8-way image classification set "dataset" from GitHub (seba-bs22/Proyecto-Final-DecklyBuy-TCG-); label vocabulary: damaged, heavily played, invalid card, lightly played, mint, moderately played, near mint, not card.

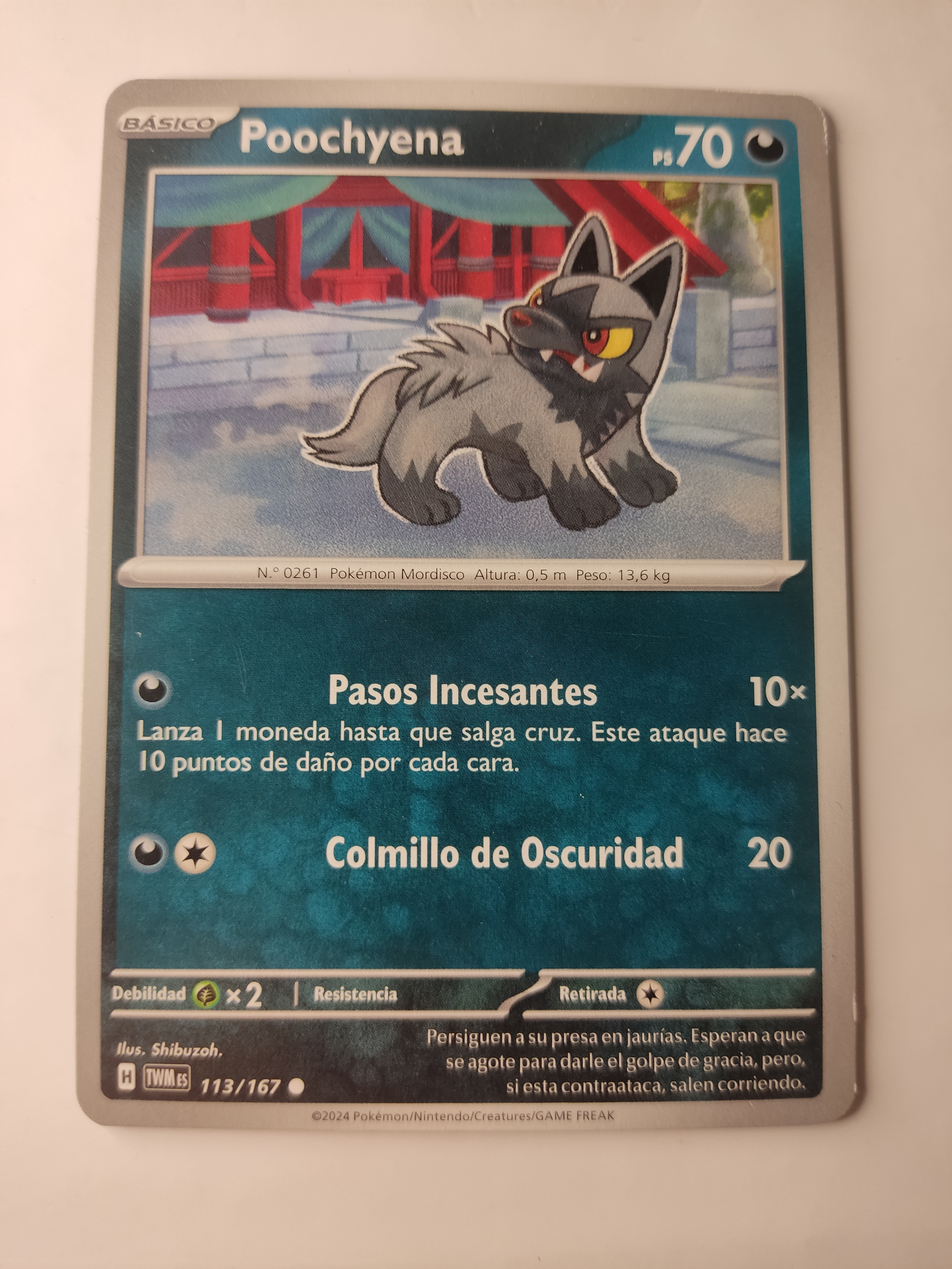
Label: near mint

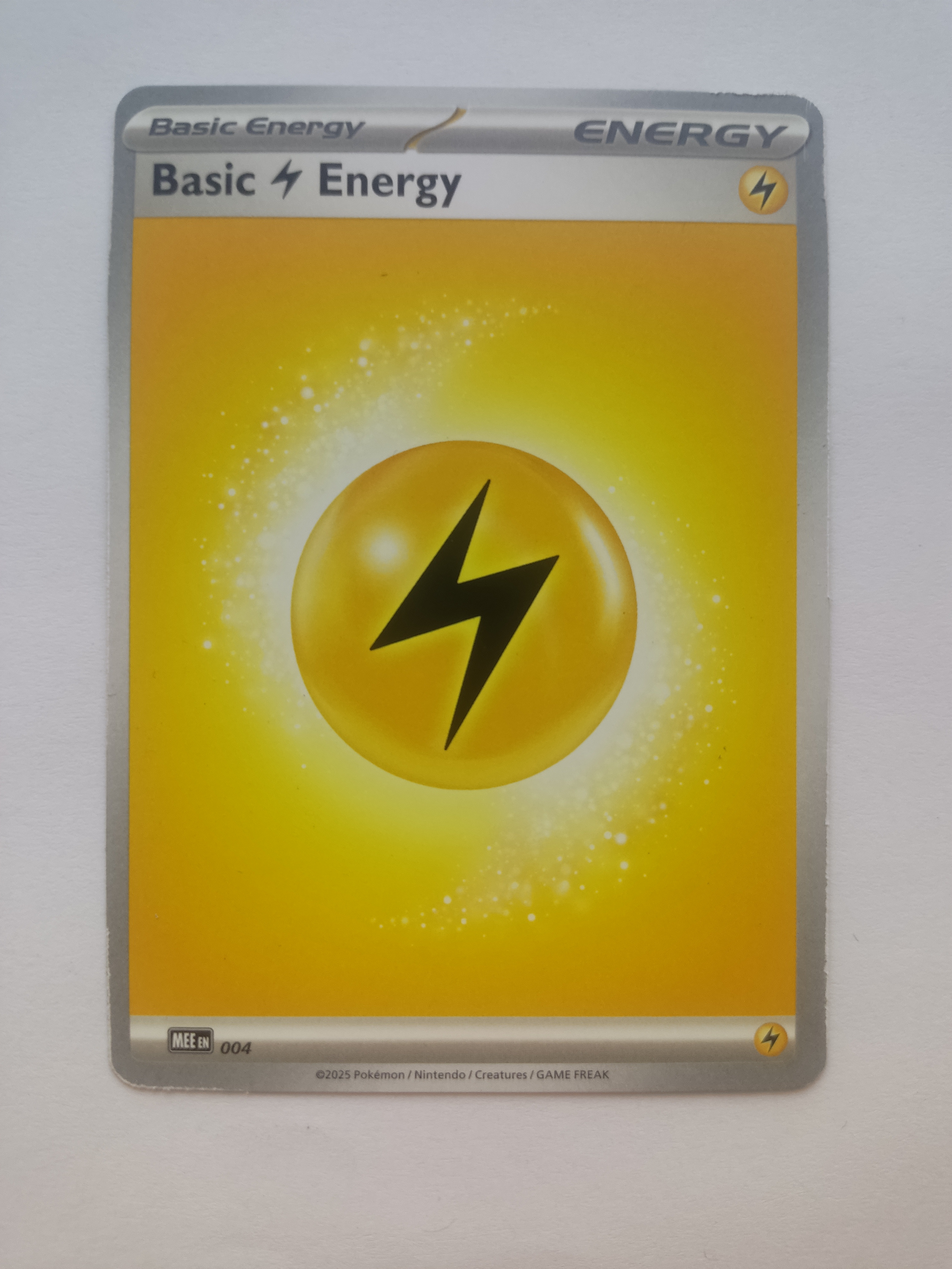
Label: lightly played

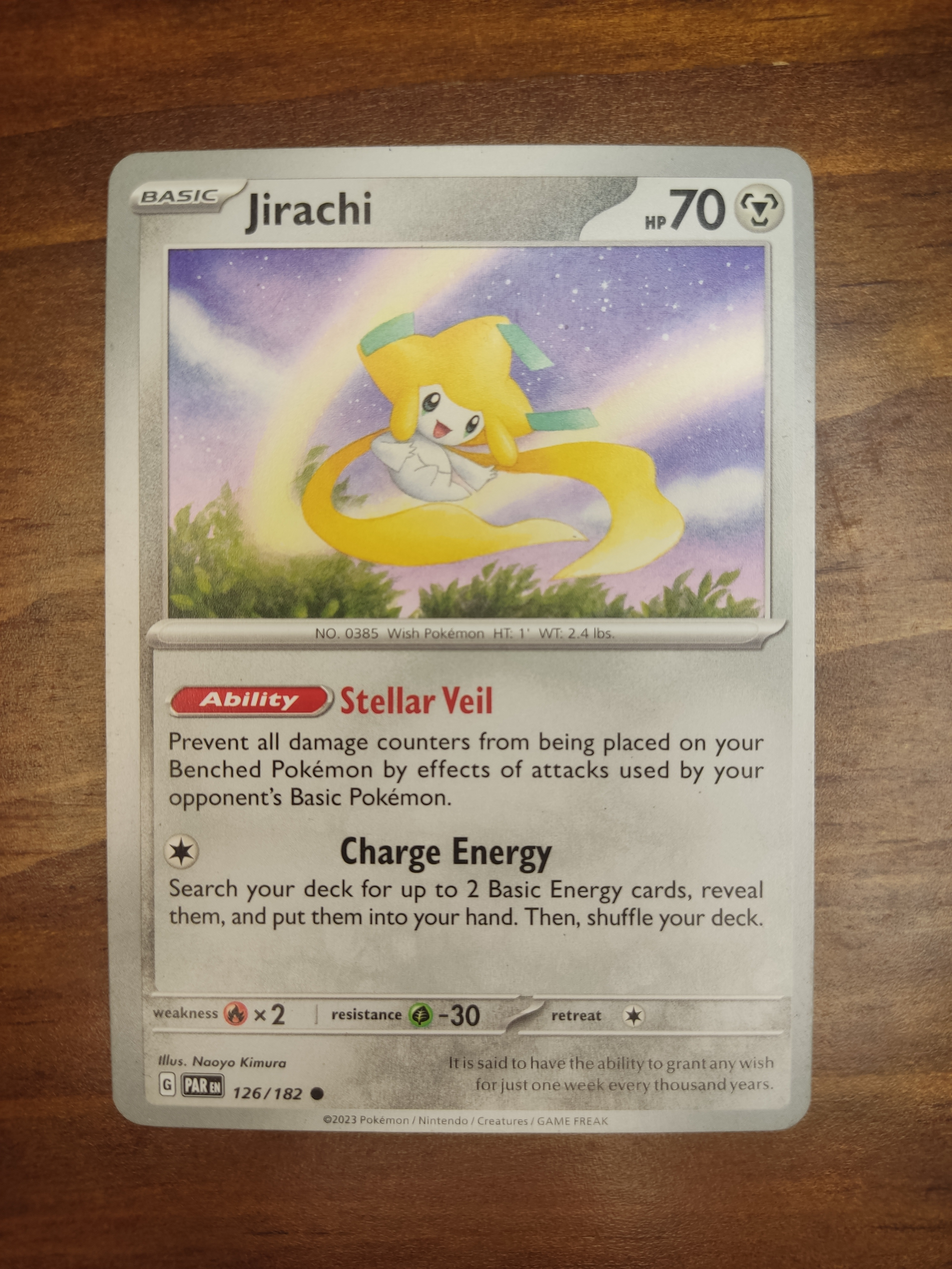
Label: mint

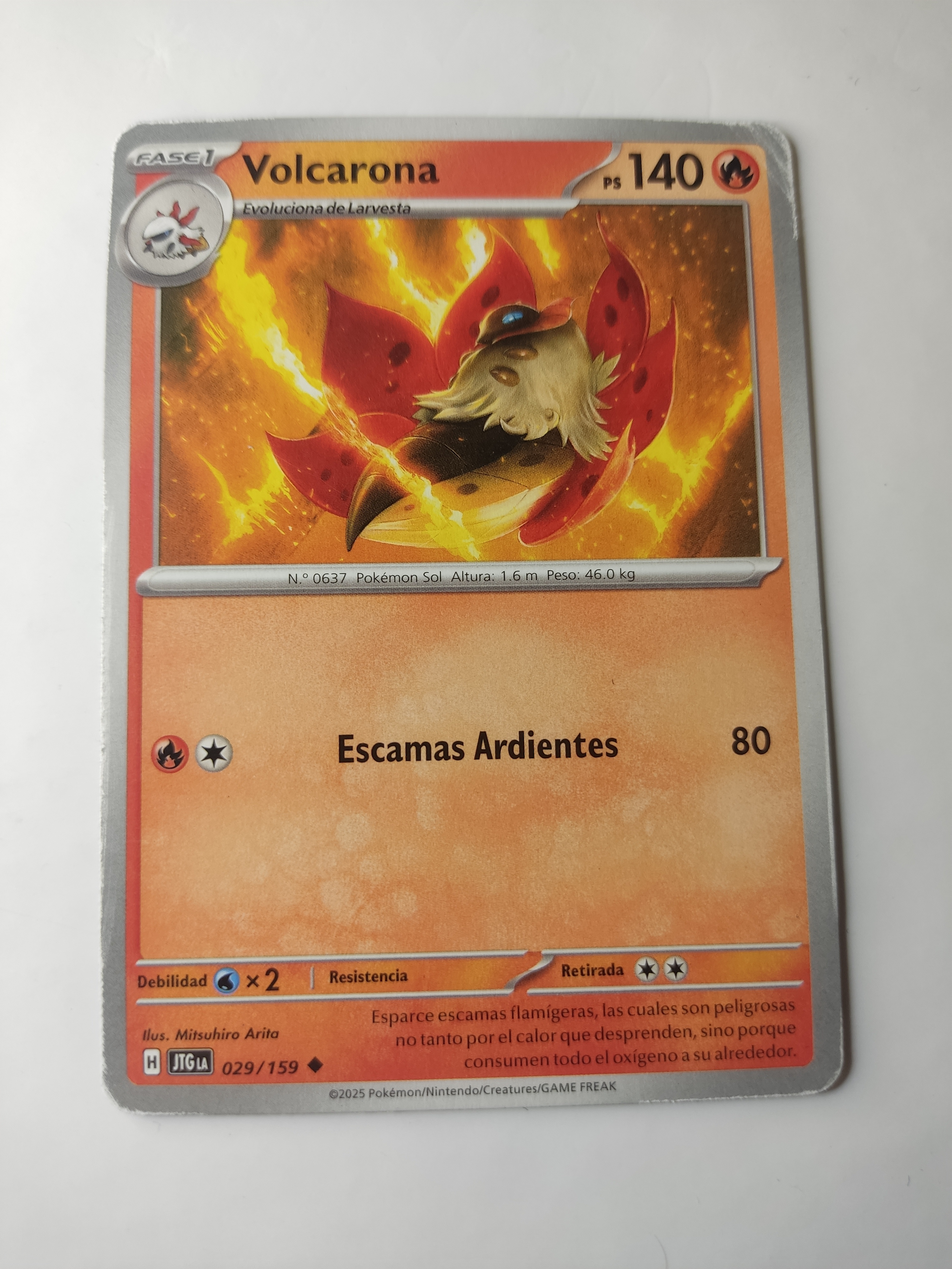
Label: moderately played

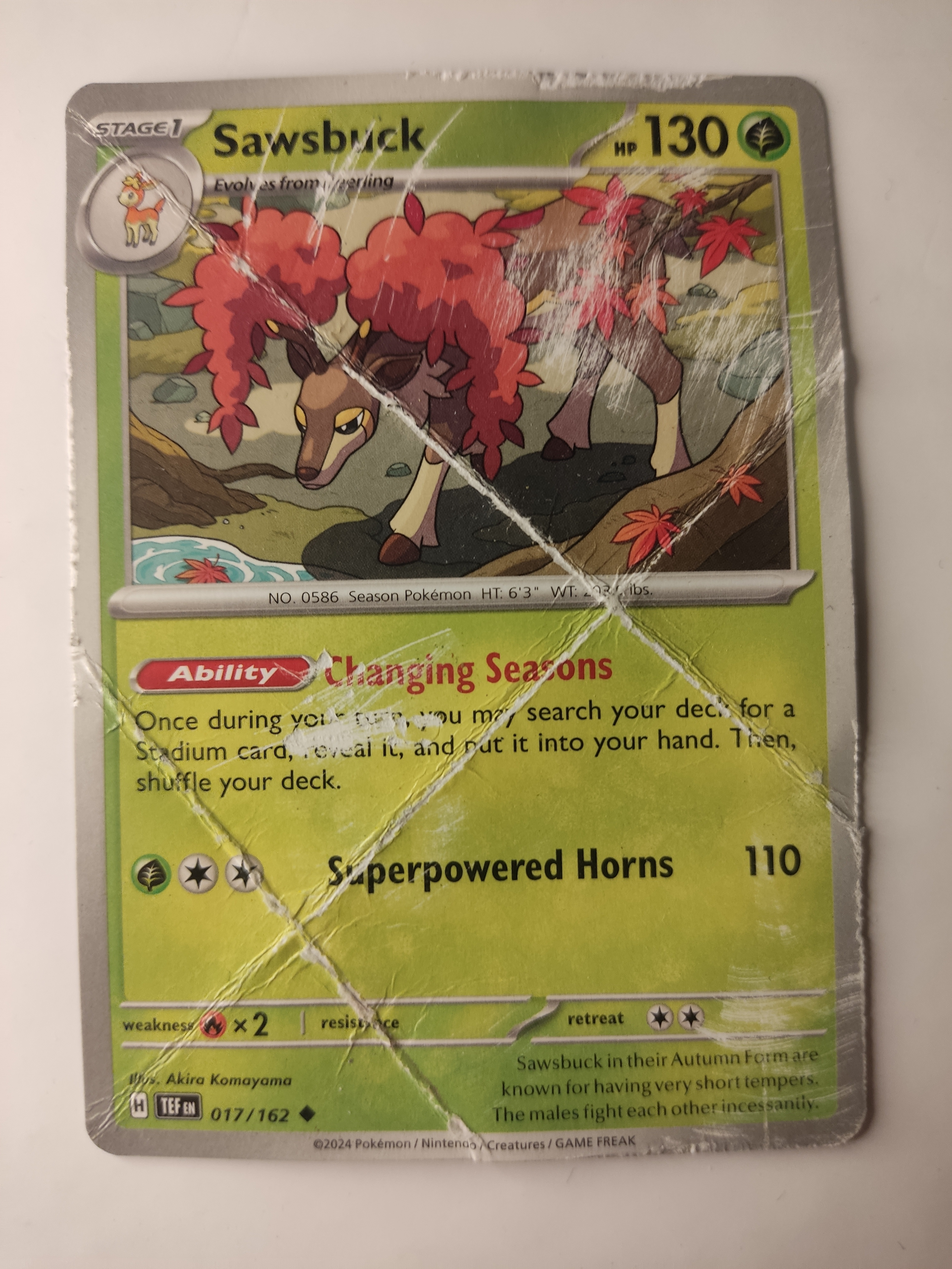
Label: damaged

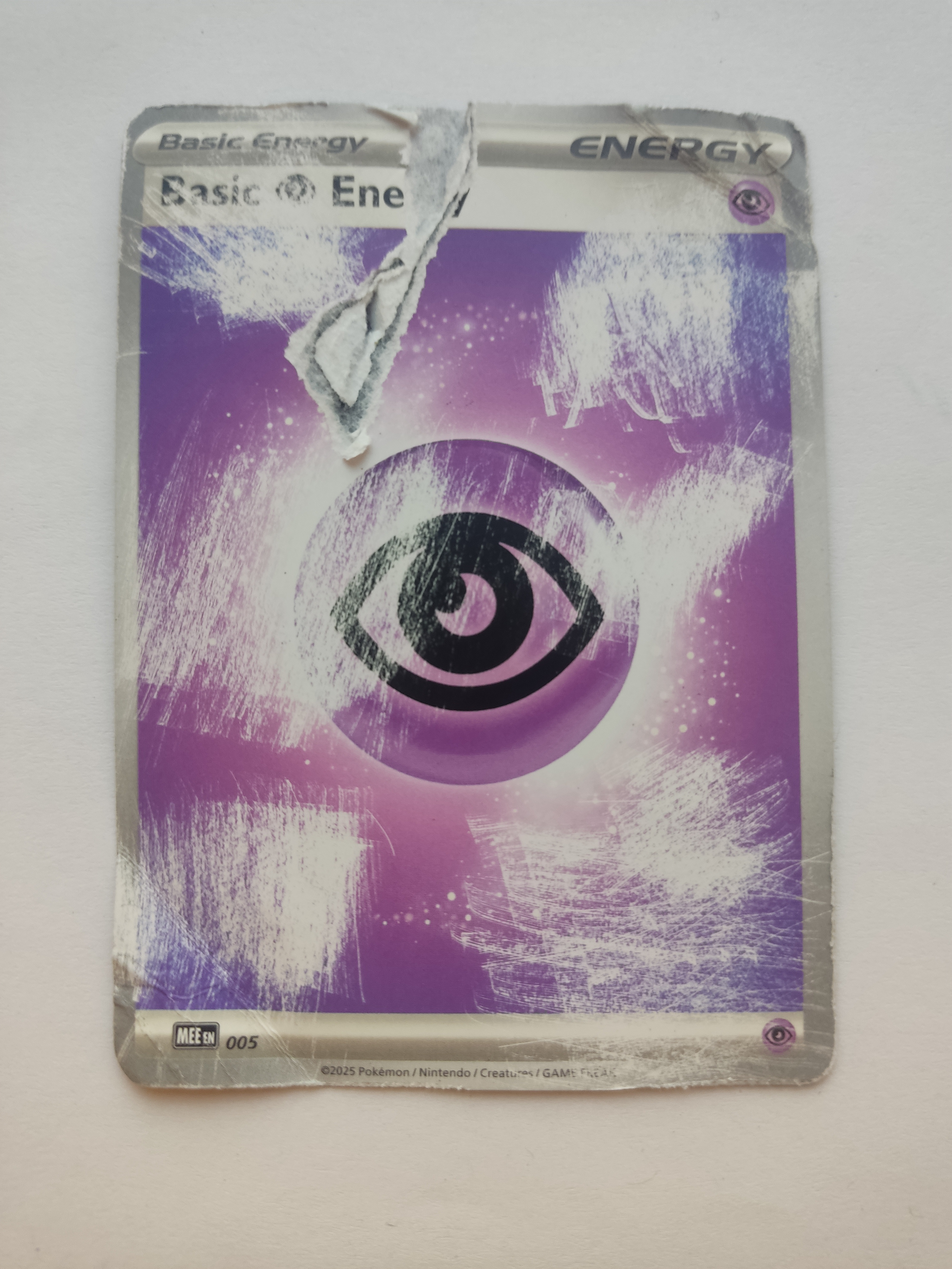
Label: invalid card
